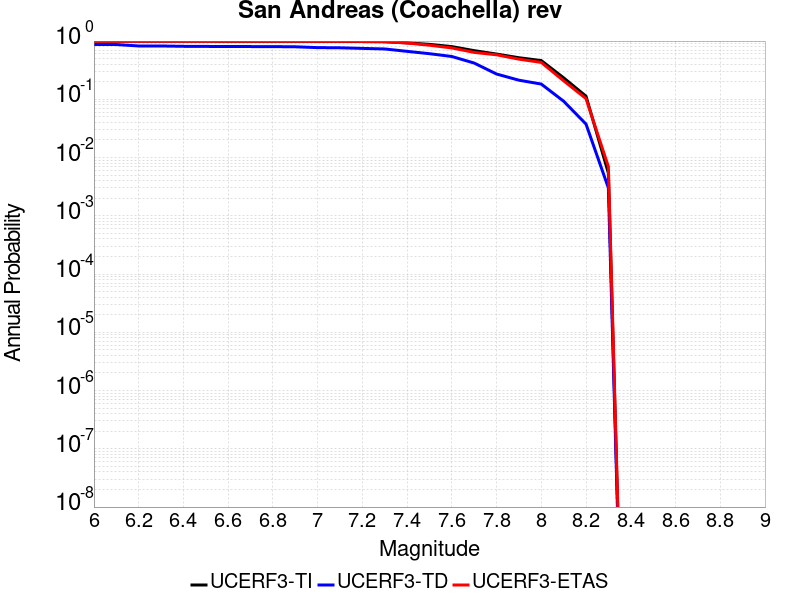

The data file committed next to this chart (first rows):
Magnitude, UCERF3-TI Prob, UCERF3-TD Prob, UCERF3-ETAS Prob
6.0, 0.998, 0.8714, 0.995
6.1, 0.998, 0.8714, 0.995
6.2, 0.9963, 0.8238, 0.995
6.3, 0.9963, 0.8234, 0.995
6.4, 0.9955, 0.8127, 0.995
6.5, 0.9952, 0.809, 0.995
6.6, 0.9949, 0.8063, 0.995
6.7, 0.9947, 0.8046, 0.995
6.8, 0.9945, 0.8029, 0.994
6.9, 0.9939, 0.7975, 0.994
7.0, 0.9882, 0.7717, 0.987
7.1, 0.987, 0.7662, 0.987
7.2, 0.9807, 0.7484, 0.985
7.3, 0.9752, 0.7318, 0.976
7.4, 0.9318, 0.666, 0.925
7.5, 0.8778, 0.6072, 0.849
7.6, 0.8034, 0.5435, 0.762
7.7, 0.6844, 0.4192, 0.639
7.8, 0.5984, 0.2718, 0.581
7.9, 0.5175, 0.2129, 0.489
8.0, 0.4622, 0.1827, 0.43
8.1, 0.2337, 0.09275, 0.208
8.2, 0.1131, 0.03759, 0.103
8.3, 0.005425, 0.003014, 0.007
